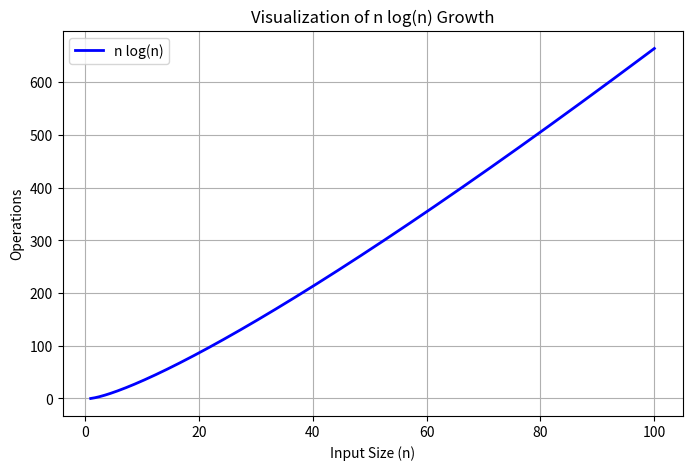

Source code (Python):
import matplotlib.pyplot as plt
import numpy as np

# Define the range for n (e.g., from 1 to 100)
n = np.linspace(1, 100, 400) 

# Calculate n * log(n). Using base 2 is standard for CS algorithms.
y = n * np.log2(n)

# Create the plot
plt.figure(figsize=(8, 5))
plt.plot(n, y, label='n log(n)', color='blue', linewidth=2)

# Add labels and title
plt.title('Visualization of n log(n) Growth')
plt.xlabel('Input Size (n)')
plt.ylabel('Operations')
plt.grid(True)
plt.legend()

# Display the graph
plt.show()
